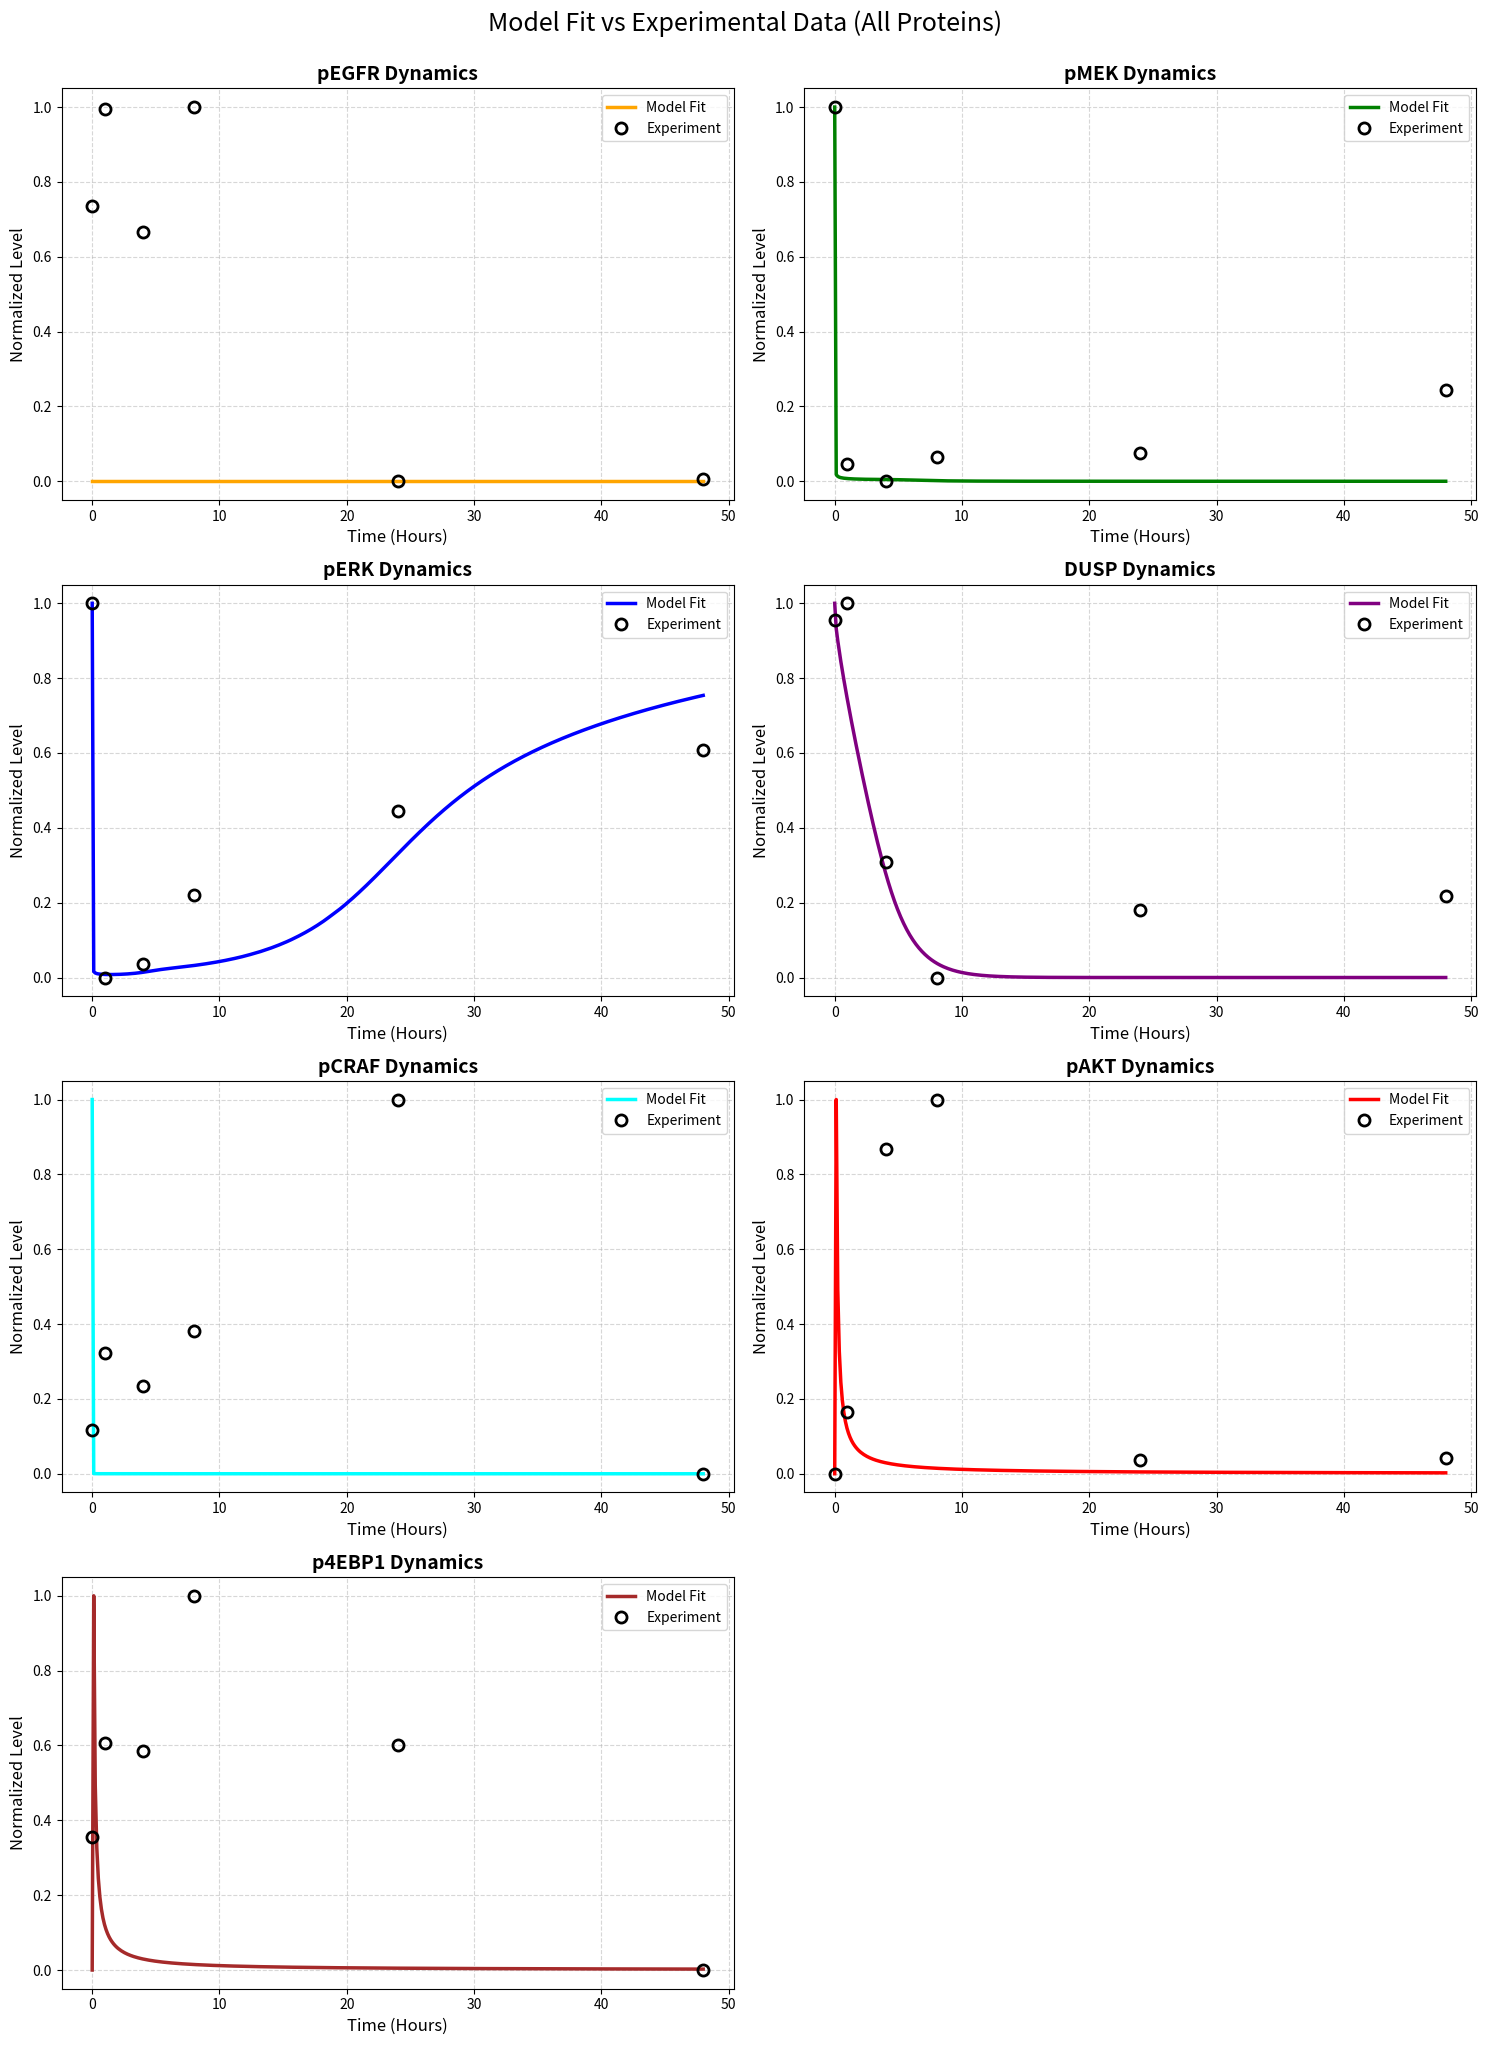

The script that saved this image:

import numpy as np
import matplotlib.pyplot as plt
from scipy.integrate import solve_ivp

# =============================================================================
# MODEL DEFINITION
# =============================================================================
def mapk_ode(t, y, p):
    """
    MAPK/PI3K Pathway ODE System with Vemurafenib and Paradoxical Activation.
    """
    dydt = np.zeros_like(y)
    
    # Unpack parameters (p is 0-indexed in Python)
    ka1 = p[0];  kr1 = p[1];  kc1 = p[2]
    kpCraf = p[3]; kpMek = p[4]; kpErk = p[5]
    kDegradEgfr = p[6]; kErkInbEgfr = p[7]; kShcDephos = p[8]; kptpDeg = p[9]; kGrb2CombShc = p[10]
    kSprtyInbGrb2 = p[11]; kSosCombGrb2 = p[12]; kErkPhosSos = p[13]
    kErkPhosPcraf = p[14]; kPcrafDegrad = p[15]; kErkPhosMek = p[16]; kMekDegrad = p[17]
    kDuspInbErk = p[18]; kErkDeg = p[19]; kinbBraf = p[20]; kDuspStop = p[21]; kDusps = p[22]
    kSproutyForm = p[23]; kSprtyComeDown = p[24]; kdegrad = p[25]; km_Sprty_decay = p[26]; km_Dusp = p[27]; km_Sprty = p[28]
    kErkDephos = p[29]; kDuspDeg = p[30]
    kHer2_act = p[31]; kHer3_act = p[32]
    k_p85_bind_EGFR = p[33]; k_p85_bind_Her2 = p[34]; k_p85_bind_Her3 = p[35]; k_p85_bind_IGFR = p[36]
    k_p85_unbind = p[37]; k_PI3K_recruit = p[38]
    kMTOR_Feedback = p[39]
    k_PIP2_to_PIP3 = p[40]; k_PTEN = p[41]
    kAkt = p[42]; kdegradAKT = p[43]
    kb1 = p[44]; k43b1 = p[45]; k4ebp1 = p[46]; k_4EBP1_dephos = p[47]
    kKSRphos = p[48]; kKSRdephos = p[49]
    kMekByBraf = p[50]; kMekByCraf = p[51]; kMekByKSR = p[52]
    Tram = p[53]; K_tram_RAF = p[54]; K_tram_KSR = p[55]; n_tram = p[56]
    Vemurafenib = p[57]; kDimerForm = p[58]; kDimerDissoc = p[59]
    kParadoxCRAF = p[60]; IC50_vem = p[61]; Hill_n_vem = p[62]
    
    EPS = 1e-16

    # ========================================================================
    # MODULE 1: RTK SIGNALING
    # ========================================================================
    # EGFR (y[0]-y[2])
    dydt[0] = -ka1*y[0] + kr1*y[1]                                    # EGFR
    dydt[1] = ka1*y[0] - kr1*y[1] - kc1*y[1]                          # EGFR:ligand
    dydt[2] = kc1*y[1] - kDegradEgfr*y[2] - kErkInbEgfr*y[28]*y[2]    # pEGFR
    
    # Her2 (y[3]-y[5])
    dydt[3] = -kHer2_act*y[3] + kr1*y[4]                              # Her2
    dydt[4] = kHer2_act*y[3] - kr1*y[4] - kc1*y[4]                    # Her2:ligand
    dydt[5] = kc1*y[4] - kDegradEgfr*y[5] - kErkInbEgfr*y[28]*y[5]    # pHer2
    
    # Her3 (y[6]-y[8])
    dydt[6] = -kHer3_act*y[6] + kr1*y[7]                              # Her3
    dydt[7] = kHer3_act*y[6] - kr1*y[7] - kc1*y[7]                    # Her3:ligand
    dydt[8] = kc1*y[7] - kDegradEgfr*y[8] - kErkInbEgfr*y[28]*y[8]    # pHer3

    # ========================================================================
    # MODULE 2: Shc/Grb2/SOS
    # ========================================================================
    dydt[9]  = -ka1*y[2]*y[9]                                         # Shc
    dydt[10] = ka1*y[2]*y[9] - kShcDephos*y[11]*y[10]                 # pEGFR:Shc
    dydt[11] = -kptpDeg*y[10]*y[11]                                   # pShc
    
    dydt[12] = kGrb2CombShc*y[10]*y[2] - kSprtyInbGrb2*y[26]*y[12]    # Grb2
    dydt[13] = kSosCombGrb2*y[12]*y[10] - kErkPhosSos*y[24]*y[13]     # pShc:Grb2:SOS

    # ========================================================================
    # MODULE 3: RAS ACTIVATION
    # ========================================================================
    dydt[14] = -ka1*y[13]*y[14]                                       # HRAS-GDP
    dydt[15] = ka1*y[13]*y[14]                                        # HRAS-GTP
    dydt[16] = -ka1*y[13]*y[16]                                       # NRAS-GDP
    dydt[17] = ka1*y[13]*y[16]                                        # NRAS-GTP
    dydt[18] = -ka1*y[13]*y[18]                                       # KRAS-GDP
    dydt[19] = ka1*y[13]*y[18] - ka1*y[19]*y[20]                      # KRAS-GTP
    dydt[20] = -ka1*y[19]*y[20]                                       # KRAS intermediate
    
    # ========================================================================
    # MODULE 4: RAF SIGNALING (Paradoxical)
    # ========================================================================
    # Vemurafenib inhibition
    IC50_n = IC50_vem**Hill_n_vem
    Vem_n = Vemurafenib**Hill_n_vem
    kBRAF_eff = ka1 * IC50_n / (IC50_n + Vem_n + EPS)
    
    paradox_activation = kParadoxCRAF * Vemurafenib * y[61]  # y[61] = dimer
    
    # CRAF
    dydt[21] = -kpCraf*y[19]*y[21] + kErkPhosPcraf*y[28]*y[22] + kPcrafDegrad*y[22]*y[35] \
               - kDimerForm*y[24]*y[21]*Vemurafenib + kDimerDissoc*y[61]
    dydt[22] = kpCraf*y[19]*y[21] - kErkPhosPcraf*y[28]*y[22] - kPcrafDegrad*y[22]*y[35] \
               + paradox_activation                                   # pCRAF
    
    # BRAF
    dydt[23] = -kBRAF_eff*y[23] - kDimerForm*y[24]*y[21]*Vemurafenib + kDimerDissoc*y[61]
    dydt[24] = kBRAF_eff*y[23] - kinbBraf*y[24] - kDimerForm*y[24]*y[21]*Vemurafenib + kDimerDissoc*y[61]
    
    # Dimer
    dydt[61] = kDimerForm*y[24]*y[21]*Vemurafenib - kDimerDissoc*y[61] - kPcrafDegrad*y[61]*y[35]

    # ========================================================================
    # MODULE 5: MEK
    # ========================================================================
    raf_to_mek = (kpMek*y[22] + kMekByBraf*y[24] + kMekByCraf*y[22])
    ksr_to_mek = (kMekByKSR * y[60])
    
    dydt[25] = -(raf_to_mek + ksr_to_mek)*y[25] + kErkPhosMek*y[28]*y[26] + kMekDegrad*y[26]*y[34]
    dydt[26] = (raf_to_mek + ksr_to_mek)*y[25] - kErkPhosMek*y[28]*y[26] - kMekDegrad*y[26]*y[34]

    # ========================================================================
    # MODULE 6: ERK
    # ========================================================================
    dydt[27] = -kpErk*y[26]*y[27] + kDuspInbErk*y[30]*y[28] + kErkDeg*y[28]*y[33] + kErkDephos*y[30]*y[28]
    dydt[28] = kpErk*y[26]*y[27] - kDuspInbErk*y[30]*y[28] - kErkDeg*y[28]*y[33] - kErkDephos*y[30]*y[28]

    # ========================================================================
    # FEEDBACK TRACKERS
    # ========================================================================
    dydt[29] = km_Dusp*y[28]/(1 + (km_Dusp/kDusps)*y[28]) - kDuspStop*y[29]*y[36] - kDuspDeg*y[29]*y[28] # mDUSP
    dydt[30] = -kDuspStop*y[29]*y[30] # DUSP
    
    dydt[31] = km_Sprty*y[28]/(1 + (km_Sprty/kSproutyForm)*y[28]) - kSprtyComeDown*y[31]*y[32] # mSPRY
    dydt[32] = -kSprtyComeDown*y[31]*y[32] # SPRY
    
    dydt[33] = -kErkDeg*y[28]*y[33]      # pERK degrad
    dydt[34] = -kMekDegrad*y[26]*y[34]   # pMEK degrad
    dydt[35] = -kPcrafDegrad*y[22]*y[35] # pCRAF degrad
    dydt[36] = -kDuspStop*y[29]*y[36]    # DUSP stop

    # ========================================================================
    # MODULE 10: PI3K/AKT/mTOR
    # ========================================================================
    dydt[37] = -ka1*y[37] + kr1*y[38]
    dydt[38] = ka1*y[37] - kr1*y[38] - kc1*y[38]
    dydt[39] = kc1*y[38] - kErkInbEgfr*y[28]*y[39]
    
    dydt[40] = -ka1*y[2]*y[40]
    dydt[41] = ka1*y[2]*y[40]
    
    dydt[42] = -k_p85_bind_EGFR*y[2]*y[42] \
               - k_p85_bind_Her2*y[5]*y[42] \
               - k_p85_bind_Her3*y[8]*y[42] \
               - k_p85_bind_IGFR*y[39]*y[42] \
               + k_p85_unbind*(y[43] + y[44] + y[45] + y[46])

    dydt[43] = k_p85_bind_EGFR*y[2]*y[42] - k_p85_unbind*y[43]  # p85:EGFR
    dydt[44] = k_p85_bind_Her2*y[5]*y[42] - k_p85_unbind*y[44]  # p85:Her2
    dydt[45] = k_p85_bind_Her3*y[8]*y[42] - k_p85_unbind*y[45]  # p85:Her3
    dydt[46] = k_p85_bind_IGFR*y[39]*y[42] - k_p85_unbind*y[46] # p85:IGFR
    
    total_p85_RTK = y[43] + y[44] + y[45] + y[46]
    
    dydt[47] = -k_PI3K_recruit * total_p85_RTK * y[47] + kMTOR_Feedback * y[55] * y[48] # PI3K
    dydt[48] = k_PI3K_recruit * total_p85_RTK * y[47] - kMTOR_Feedback * y[55] * y[48]  # PI3K*
    
    dydt[49] = -k_PIP2_to_PIP3 * y[48] * y[49] + k_PTEN * y[50] # PIP2
    dydt[50] = k_PIP2_to_PIP3 * y[48] * y[49] - k_PTEN * y[50]  # PIP3
    
    dydt[51] = -kAkt * y[50] * y[51] + kdegradAKT * y[52] # AKT
    dydt[52] = kAkt * y[50] * y[51] - kdegradAKT * y[52]  # pAKT
    
    dydt[53] = (1 - y[52]) * ka1 / (1 + (y[53] / 15e-5))   # FOXO
    
    dydt[54] = -ka1 * y[52] * y[54] + kdegrad * y[55]      # mTORC
    dydt[55] = ka1 * y[52] * y[54] - kdegrad * y[55]       # mTORC*
    
    dydt[56] = -k4ebp1 * y[55] * y[56] + kb1 * y[57] + k_4EBP1_dephos * y[58] # 4EBP1
    dydt[57] = k4ebp1 * y[55] * y[56] - kb1 * y[57] - k43b1 * y[57]           # inter
    dydt[58] = k43b1 * y[57] - k_4EBP1_dephos * y[58]                         # p4EBP1
    
    # ========================================================================
    # KSR
    # ========================================================================
    dydt[59] = -kKSRphos * (y[15] + y[17] + y[20]) * y[59] + kKSRdephos * y[60]
    dydt[60] = kKSRphos * (y[15] + y[17] + y[20]) * y[59] - kKSRdephos * y[60]
    
    return dydt

# =============================================================================
# HELPER FUNCTIONS
# =============================================================================
def normit(v, mode):
    arr = np.array(v)
    if mode == 'first':
        denom = arr[0]
    elif mode == 'last':
        denom = arr[-1]
    elif mode == 'max':
        denom = np.max(arr)
    else:
        denom = 1.0
    return arr / max(1e-16, denom)

# =============================================================================
# MAIN PLOTTING SCRIPT
# =============================================================================
if __name__ == "__main__":
    
    # 1. OPTIMIZED PARAMETERS (From optimization run)
    p_opt = np.array([
        9.55502554, 7.39658806, 1.59626843, 0.90341034, 2.86945236, 1.71809685,
        1.65579974, 4.93931776, 8.12826981, 5.90168714, 4.68920853, 3.44885134,
        5.90111866, 4.42624268, 4.64513604, 9.05643887, 9.60998322, 9.56217679,
        2.35963287, 6.79951863, 5.87946535, 0.09250034, 1.90424759, 5.10442432,
        0.56169963, 3.18469232, 0.35158817, 0.01492954, 9.03274576, 2.23363394,
        9.31953107, 2.72173506, 5.36260683, 6.42877017, 8.46997403, 4.54857409,
        8.86568513, 9.44897184, 3.52400048, 4.43764163, 9.19995713, 0.35835363,
        6.19233967, 3.13842072, 9.42080297, 9.74279328, 5.22233274, 3.84020375,
        6.94715053, 9.64756984, 9.12178204, 5.43729891, 2.68886829, 7.16506273,
        1.70351907, 3.39321894, 5.44138224, 0.6710561,  9.86835713, 8.83050831,
        0.52693555, 0.68326328, 4.88175978
    ])

    # 2. EXPERIMENTAL DATA
    time_hours = np.array([0, 1, 4, 8, 24, 48])
    time_seconds = time_hours * 3600
    
    exp_data = {
        'pMEK': np.array([1.75938884, 0.170160085, 0.095112609, 0.201000276, 0.219207054, 0.502831668]),
        'pERK': np.array([2.903209735, 0.207867788, 0.303586121, 0.805254439, 1.408362153, 1.847606441]),
        'DUSP': np.array([2.677161325, 2.782754577, 1.130758062, 0.395642757, 0.828575853, 0.916618219]),
        'pEGFR': np.array([0.291928893, 0.392400458, 0.265016688, 0.394238749, 0.006158316, 0.008115099]),
        'pCRAF': np.array([0.366397596, 0.537106733, 0.465541704, 0.586732657, 1.102322681, 0.269181259]),
        'pAKT': np.array([0.513544148, 0.613178403, 1.03451863, 1.113391047, 0.535242724, 0.538273551]),
        'p4EBP1': np.array([1.002468056,1.276793699,1.252681407,1.707504483,1.271216967,0.61389625])
    }
    
    # Normalize experimental data
    exp_data_norm = {k: (v-np.min(v))/(np.max(v)-np.min(v)+1e-16) for k,v in exp_data.items()}

    # 3. INITIAL CONDITIONS
    y0 = np.zeros(62)
    y0[0]=1.0; y0[3]=1.0; y0[6]=1.0; y0[9]=1.0; y0[11]=1.0
    y0[14]=0.0; y0[16]=0.0; y0[18]=1.0; y0[20]=1.0
    y0[21]=0.8; y0[22]=0.2; y0[23]=0.0; y0[24]=1.0
    y0[25]=1.0; y0[26]=1.0; y0[27]=1.0; y0[28]=0.8
    y0[29]=1.0; y0[30]=1.0; y0[31]=1.0; y0[32]=1.0
    y0[33]=1.0; y0[34]=1.0; y0[35]=1.0; y0[36]=1.0
    y0[37]=1.0; y0[40]=1.0; y0[42]=1.0
    y0[47]=1.0; y0[49]=1.0; y0[51]=1.0; y0[54]=1.0
    y0[56]=1.0; y0[59]=1.0; y0[61]=0.0

    # 4. RUN SIMULATION
    print("Running simulation with optimized parameters...")
    t_fine = np.linspace(0, 48*3600, 400)
    sol = solve_ivp(mapk_ode, [t_fine[0], t_fine[-1]], y0, args=(p_opt,), t_eval=t_fine, method='Radau')
    
    if not sol.success:
        print(f"Warning: Integration did not succeed explicitly: {sol.message}")

    # 5. GENERATE PLOTS
    plot_t = sol.t / 3600 # Convert to hours
    
    # Extract states
    Y = sol.y.T
    
    # Proteins required: pEGFR, pMEK, pERK, DUSP, pCRAF, pAKT, p4EBP1
    # Indices from model:
    # m_pEGFR = Y[:, 2]; m_pCRAF = Y[:, 22]; m_pMEK = Y[:, 26]
    # m_pERK = Y[:, 28]; m_DUSP = Y[:, 30]; m_pAKT = Y[:, 52]; m_p4EBP1 = Y[:, 58]
    
    # Normalizations:
    # m_pEGFR_n = normit(m_pEGFR, 'max')
    # m_pMEK_n  = normit(m_pMEK, 'first')
    # m_pERK_n  = normit(m_pERK, 'first')
    # m_DUSP_n  = normit(m_DUSP, 'max')
    # m_pCRAF_n = normit(m_pCRAF, 'max')
    # m_pAKT_n  = normit(m_pAKT, 'max')
    # m_p4EBP1_n= normit(m_p4EBP1, 'max')

    proteins = [
        {'name': 'pEGFR',  'idx': 2,  'norm': 'max',   'color': 'orange'},
        {'name': 'pMEK',   'idx': 26, 'norm': 'first', 'color': 'green'},
        {'name': 'pERK',   'idx': 28, 'norm': 'first', 'color': 'blue'},
        {'name': 'DUSP',   'idx': 30, 'norm': 'max',   'color': 'purple'},
        {'name': 'pCRAF',  'idx': 22, 'norm': 'max',   'color': 'cyan'},
        {'name': 'pAKT',   'idx': 52, 'norm': 'max',   'color': 'red'},
        {'name': 'p4EBP1', 'idx': 58, 'norm': 'max',   'color': 'brown'}
    ]
    
    # Create a 4x2 grid (8 slots for 7 plots)
    fig, axes = plt.subplots(4, 2, figsize=(15, 20))
    axes = axes.flatten()
    
    for i, prot in enumerate(proteins):
        ax = axes[i]
        
        # Model Data
        model_vals = normit(Y[:, prot['idx']], prot['norm'])
        
        # Exp Data
        exp_vals = exp_data_norm[prot['name']]
        
        # Plotting
        ax.plot(plot_t, model_vals, '-', color=prot['color'], linewidth=2.5, label='Model Fit')
        ax.plot(time_hours, exp_vals, 'o', color='black', markersize=8, markeredgewidth=2, fillstyle='none', label='Experiment')
        
        ax.set_title(f"{prot['name']} Dynamics", fontsize=14, fontweight='bold')
        ax.set_xlabel('Time (Hours)', fontsize=12)
        ax.set_ylabel('Normalized Level', fontsize=12)
        ax.legend(loc='best')
        ax.grid(True, linestyle='--', alpha=0.5)
        
    # Remove the 8th empty subplot
    axes[7].axis('off')
    
    plt.tight_layout()
    plt.suptitle("Model Fit vs Experimental Data (All Proteins)",  y=1.02, fontsize=18)
    
    output_path = 'Full_Model_Fit_Analysis.png'
    plt.savefig(output_path, dpi=300, bbox_inches='tight')
    print(f"Plot saved to {output_path}")
